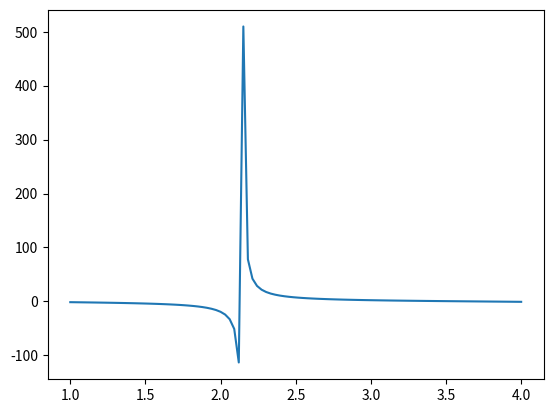
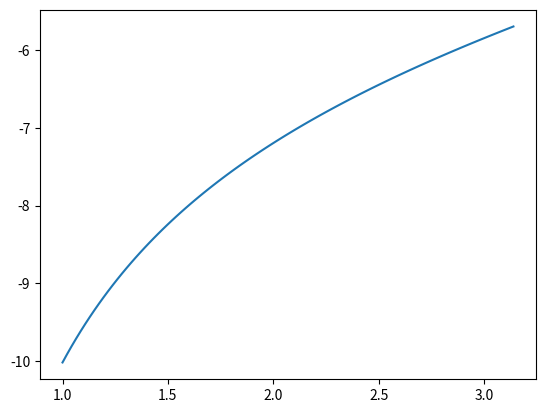

These charts were generated, in order, by the following Python code:
#!/usr/bin/env python
# coding: utf-8

# In[2]:


import numpy as np
import matplotlib.pyplot as plt

def funcion(x):
    return np.sqrt(10-x)*np.tan(10-x)

x= np.linspace(1,4,100)
plt.figure(1)
plt.plot(x,funcion(x))
def funcion1(x1):
    return np.sqrt(x1)*1/np.tan(np.sqrt(10-x1))-np.sqrt(10-x1)
x1= np.linspace(1,3.139,100)
plt.figure(2)
plt.plot(x1,funcion1(x1))



    


# In[3]:



def bis(f,xmenos,xmas):
   
    eps = 1e-6
    imax = 100
    error = 0
    x = 0
    for i in range(0,imax+1):
        x = (xmenos+xmas)/2
        if f(xmas)*f(x) > 0:
            xpos = x
        else:
            xneg = x
        error = abs(f(x)-eps)
        fx = f(x)
        
        
    return x
        
    



# In[ ]:





# In[25]:


def nwt(f,x1):
    imax = 100
    dx = 1e-8
    for j in range(0,imax+1):
        fx1 = f(x1)
        df = (f(x1 + dx/2)-f(x1-dx/2))/dx
        xnew = x1- fx1/df
        xn = xnew
    return xn
 
print('El resultado obtenido por bisección es de ' + str(bis(funcion,0,9)))  
print('El resultado obtenido por Newton Raphson es de ' + str(nwt(funcion,7)))


# In[ ]:


def nwt(f,xi):
    eps = 1e-7
    imax = 100
    s = 1
    error = 1
    dx = 1e-8
    while error > eps and s < imax:
        fxi = f(xi)
        der = (f(xi + h)-fxi)/h
        xnew = xi - fxi/der
        fnew = f(xnew)
        
        error = abs(fnew)
        i += 1
        xi = xnew
    return xi

